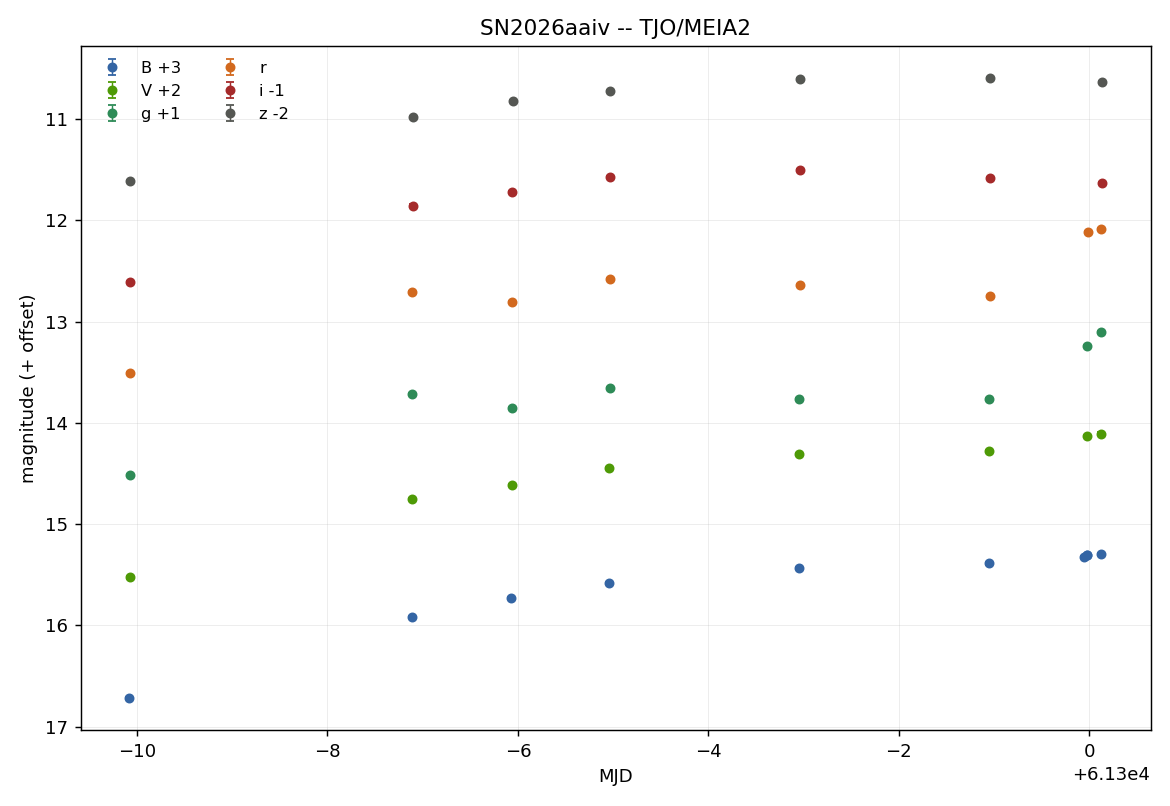

The table this chart was drawn from, first rows:
target, mjd, band, system, mag, mag_err, limit_mag, is_limit, flux, flux_err, snr, zp, zp_err, zp_source, fwhm_arcsec, astrom_rms_arcsec, detector, pattern_applied, method, diff_verdict, cal_provider, cal_nstars, cal_rms, ref_source
SN2026aaiv, 61290, B, vega, 13.72, 0.01022, 22.13, False, 2684, 3.72, 721.6, 22.29, 0.01011, fit, 1.773, 0.0972, MEIA2 2048x2048, True, psf, , gaia_synth, 123, 0.01623, 
SN2026aaiv, 61293, B, vega, 12.91, 0.01023, 21.7, False, 6471, 5.806, 1115, 22.45, 0.01018, fit, 2.319, 0.1035, MEIA2 2048x2048, True, psf, , gaia_synth, 127, 0.02152, 
SN2026aaiv, 61294, B, vega, 12.73, 0.01018, 22.33, False, 7960, 6.375, 1249, 22.49, 0.01015, fit, 1.777, 0.09581, MEIA2 2048x2048, True, psf, , gaia_synth, 127, 0.01931, 
SN2026aaiv, 61295, B, vega, 12.59, 0.01014, 22.11, False, 9168, 6.786, 1351, 22.5, 0.0101, fit, 1.871, 0.1044, MEIA2 2048x2048, True, psf, , gaia_synth, 126, 0.01628, 
SN2026aaiv, 61297, B, vega, 12.43, 0.01013, 22.07, False, 9686, 6.97, 1390, 22.4, 0.0101, fit, 1.785, 0.0921, MEIA2 2048x2048, True, psf, , gaia_synth, 126, 0.01607, 
SN2026aaiv, 61299, B, vega, 12.39, 0.01016, 22.24, False, 10769, 7.35, 1465, 22.47, 0.01014, fit, 1.75, 0.09692, MEIA2 2048x2048, True, psf, , gaia_synth, 125, 0.01855, 
SN2026aaiv, 61300, B, vega, 12.32, 0.01018, 21.68, False, 9286, 6.973, 1332, 22.24, 0.01014, fit, 2.036, 0.09709, MEIA2 2048x2048, True, psf, , gaia_synth, 123, 0.0189, 
SN2026aaiv, 61300, B, vega, 12.3, 0.01031, 21.34, False, 10440, 7.31, 1428, 22.35, 0.01028, fit, 2.902, 0.1094, MEIA2 2048x2048, True, psf, , gaia_synth, 123, 0.0266, 
SN2026aaiv, 61300, B, vega, 12.3, 0.01018, 21.31, False, 10563, 7.35, 1437, 22.37, 0.01016, fit, 2.656, 0.1101, MEIA2 2048x2048, True, psf, , gaia_synth, 120, 0.01936, 
SN2026aaiv, 61300, B, vega, 12.29, 0.01061, 20.85, False, 9356, 6.96, 1344, 22.22, 0.01058, fit, 3.657, 0.1135, MEIA2 2048x2048, True, psf, , gaia_synth, 119, 0.03755, 
SN2026aaiv, 61290, V, vega, 13.53, 0.0104, 21.16, False, 1673, 2.976, 561.9, 21.58, 0.01022, fit, 1.82, 0.1042, MEIA2 2048x2048, True, psf, , gaia_synth, 138, 0.02496, 
SN2026aaiv, 61293, V, vega, 12.75, 0.01031, 21.25, False, 6201, 5.727, 1083, 22.24, 0.01026, fit, 2.315, 0.102, MEIA2 2048x2048, True, psf, , gaia_synth, 135, 0.02675, 
SN2026aaiv, 61294, V, vega, 12.61, 0.01022, 22.04, False, 7265, 6.099, 1191, 22.27, 0.01018, fit, 1.465, 0.09295, MEIA2 2048x2048, True, psf, , gaia_synth, 136, 0.02193, 
SN2026aaiv, 61295, V, vega, 12.45, 0.0102, 21.66, False, 8441, 6.572, 1284, 22.27, 0.01016, fit, 1.828, 0.1027, MEIA2 2048x2048, True, psf, , gaia_synth, 132, 0.02085, 
SN2026aaiv, 61297, V, vega, 12.31, 0.01017, 21.72, False, 8871, 6.692, 1326, 22.18, 0.01014, fit, 1.695, 0.09639, MEIA2 2048x2048, True, psf, , gaia_synth, 134, 0.01913, 
SN2026aaiv, 61299, V, vega, 12.28, 0.01027, 21.82, False, 9675, 7.001, 1382, 22.25, 0.01024, fit, 1.583, 0.09017, MEIA2 2048x2048, True, psf, , gaia_synth, 136, 0.02553, 
SN2026aaiv, 61300, V, vega, 12.13, 0.01028, 21.47, False, 10458, 7.338, 1425, 22.18, 0.01025, fit, 2.004, 0.1031, MEIA2 2048x2048, True, psf, , gaia_synth, 134, 0.02607, 
SN2026aaiv, 61300, V, vega, 12.1, 0.01039, 20.88, False, 9800, 7.117, 1377, 22.09, 0.01036, fit, 2.896, 0.1165, MEIA2 2048x2048, True, psf, , gaia_synth, 129, 0.0308, 
SN2026aaiv, 61290, g, ab, 13.51, 0.01018, 22.01, False, 3661, 4.436, 825.3, 22.42, 0.0101, fit, 1.8, 0.1002, MEIA2 2048x2048, True, difference_psf, pass, gaia_synth, 132, 0.01595, panstarrs
SN2026aaiv, 61293, g, ab, 12.72, 0.01014, 21.87, False, 12325, 8.142, 1514, 22.95, 0.01011, fit, 2.395, 0.1007, MEIA2 2048x2048, True, difference_psf, pass, gaia_synth, 128, 0.01705, panstarrs
SN2026aaiv, 61294, g, ab, 12.85, 0.01011, 22.6, False, 11348, 7.703, 1473, 22.99, 0.01008, fit, 1.587, 0.09232, MEIA2 2048x2048, True, difference_psf, pass, gaia_synth, 130, 0.01476, panstarrs
SN2026aaiv, 61295, g, ab, 12.65, 0.0101, 22.36, False, 13675, 8.409, 1626, 23, 0.01007, fit, 1.825, 0.09929, MEIA2 2048x2048, True, difference_psf, pass, gaia_synth, 133, 0.01409, panstarrs
SN2026aaiv, 61297, g, ab, 12.76, 0.01012, 22.54, False, 11869, 7.779, 1526, 22.95, 0.01009, fit, 1.636, 0.09399, MEIA2 2048x2048, True, difference_psf, pass, gaia_synth, 136, 0.01566, panstarrs
SN2026aaiv, 61299, g, ab, 12.76, 0.01012, 22.65, False, 12138, 7.884, 1540, 22.98, 0.01009, fit, 1.61, 0.09279, MEIA2 2048x2048, True, difference_psf, pass, gaia_synth, 127, 0.01519, panstarrs
SN2026aaiv, 61300, g, ab, 12.24, 0.01014, 22.01, False, 17816, 9.651, 1846, 22.87, 0.01012, fit, 2.097, 0.1067, MEIA2 2048x2048, True, difference_psf, pass, gaia_synth, 127, 0.01776, panstarrs
SN2026aaiv, 61300, g, ab, 12.11, 0.01016, 21.54, False, 17782, 9.664, 1840, 22.74, 0.01014, fit, 2.755, 0.1093, MEIA2 2048x2048, True, difference_psf, pass, gaia_synth, 128, 0.01916, panstarrs
SN2026aaiv, 61290, i, ab, 13.61, 0.01046, 20.4, False, 1127, 2.64, 426.9, 21.23, 0.01014, fit, 1.861, 0.109, MEIA2 2048x2048, True, difference_psf, pass, gaia_synth, 136, 0.01972, panstarrs
SN2026aaiv, 61293, i, ab, 12.85, 0.01019, 20.84, False, 5554, 5.848, 949.7, 22.23, 0.01012, fit, 1.981, 0.09785, MEIA2 2048x2048, True, difference_psf, pass, gaia_synth, 139, 0.0186, panstarrs
SN2026aaiv, 61294, i, ab, 12.72, 0.01016, 21.44, False, 6443, 5.938, 1085, 22.25, 0.01011, fit, 1.376, 0.09449, MEIA2 2048x2048, True, difference_psf, pass, gaia_synth, 137, 0.01761, panstarrs
SN2026aaiv, 61295, i, ab, 12.57, 0.01013, 21.18, False, 7498, 6.445, 1163, 22.25, 0.01009, fit, 1.787, 0.09235, MEIA2 2048x2048, True, difference_psf, pass, gaia_synth, 134, 0.01545, panstarrs
SN2026aaiv, 61297, i, ab, 12.51, 0.01009, 21.2, False, 7775, 6.479, 1200, 22.23, 0.01005, fit, 1.753, 0.09155, MEIA2 2048x2048, True, difference_psf, pass, gaia_synth, 130, 0.01104, panstarrs
SN2026aaiv, 61299, i, ab, 12.58, 0.01014, 21.16, False, 7234, 6.25, 1157, 22.24, 0.0101, fit, 1.547, 0.09483, MEIA2 2048x2048, True, difference_psf, pass, gaia_synth, 103, 0.01441, panstarrs
SN2026aaiv, 61300, i, ab, 12.63, 0.01021, 20.43, False, 6216, 7.141, 870.5, 22.12, 0.01013, fit, 2.452, 0.1088, MEIA2 2048x2048, True, difference_psf, pass, gaia_synth, 130, 0.01834, panstarrs
SN2026aaiv, 61290, r, ab, 13.51, 0.01017, 21.51, False, 3295, 4.353, 757, 22.3, 0.01007, fit, 1.822, 0.102, MEIA2 2048x2048, True, difference_psf, pass, gaia_synth, 134, 0.0135, panstarrs
SN2026aaiv, 61293, r, ab, 12.7, 0.01013, 21.44, False, 11229, 7.981, 1407, 22.84, 0.0101, fit, 2.131, 0.0978, MEIA2 2048x2048, True, difference_psf, pass, gaia_synth, 135, 0.01637, panstarrs
SN2026aaiv, 61294, r, ab, 12.81, 0.01008, 22.2, False, 10587, 7.543, 1403, 22.87, 0.01005, fit, 1.562, 0.0955, MEIA2 2048x2048, True, difference_psf, pass, gaia_synth, 129, 0.01189, panstarrs
SN2026aaiv, 61295, r, ab, 12.58, 0.01008, 21.95, False, 13027, 8.359, 1559, 22.87, 0.01005, fit, 1.802, 0.09085, MEIA2 2048x2048, True, difference_psf, pass, gaia_synth, 131, 0.0118, panstarrs
SN2026aaiv, 61297, r, ab, 12.64, 0.01009, 22.07, False, 11459, 7.728, 1483, 22.79, 0.01007, fit, 1.626, 0.09254, MEIA2 2048x2048, True, difference_psf, pass, gaia_synth, 135, 0.01352, panstarrs
SN2026aaiv, 61299, r, ab, 12.74, 0.0101, 22.26, False, 11002, 7.563, 1455, 22.85, 0.01007, fit, 1.529, 0.08983, MEIA2 2048x2048, True, difference_psf, pass, gaia_synth, 127, 0.01348, panstarrs
SN2026aaiv, 61300, r, ab, 12.11, 0.01012, 21.29, False, 18469, 10.06, 1836, 22.79, 0.0101, fit, 2.394, 0.104, MEIA2 2048x2048, True, difference_psf, pass, gaia_synth, 131, 0.01653, panstarrs
SN2026aaiv, 61300, r, ab, 12.08, 0.01013, 21.07, False, 17492, 9.812, 1783, 22.69, 0.01011, fit, 2.664, 0.1095, MEIA2 2048x2048, True, difference_psf, pass, gaia_synth, 130, 0.01712, panstarrs
SN2026aaiv, 61290, z, ab, 13.61, 0.01086, 19.46, False, 674.2, 2.148, 313.9, 20.69, 0.01029, fit, 1.822, 0.1098, MEIA2 2048x2048, True, difference_psf, pass, gaia_synth, 139, 0.02859, panstarrs
SN2026aaiv, 61293, z, ab, 12.98, 0.01026, 19.89, False, 2468, 3.915, 630.5, 21.48, 0.01011, fit, 1.838, 0.1001, MEIA2 2048x2048, True, difference_psf, pass, gaia_synth, 136, 0.01735, panstarrs
SN2026aaiv, 61294, z, ab, 12.82, 0.01021, 20.36, False, 3016, 4.176, 722.1, 21.52, 0.0101, fit, 1.466, 0.1075, MEIA2 2048x2048, True, difference_psf, pass, gaia_synth, 133, 0.01654, panstarrs
SN2026aaiv, 61295, z, ab, 12.72, 0.01024, 20.22, False, 3277, 4.375, 748.9, 21.5, 0.01013, fit, 1.739, 0.1035, MEIA2 2048x2048, True, difference_psf, pass, gaia_synth, 136, 0.0192, panstarrs
SN2026aaiv, 61297, z, ab, 12.6, 0.01017, 20.49, False, 3480, 4.408, 789.6, 21.46, 0.01007, fit, 1.462, 0.09539, MEIA2 2048x2048, True, difference_psf, pass, gaia_synth, 139, 0.01441, panstarrs
SN2026aaiv, 61299, z, ab, 12.59, 0.01019, 20.39, False, 3514, 4.418, 795.3, 21.46, 0.0101, fit, 1.397, 0.09255, MEIA2 2048x2048, True, difference_psf, pass, gaia_synth, 138, 0.01627, panstarrs
SN2026aaiv, 61300, z, ab, 12.63, 0.01052, 19.1, False, 3081, 4.823, 638.8, 21.37, 0.01038, fit, 2.674, 0.1338, MEIA2 2048x2048, True, difference_psf, pass, gaia_synth, 125, 0.03112, panstarrs
